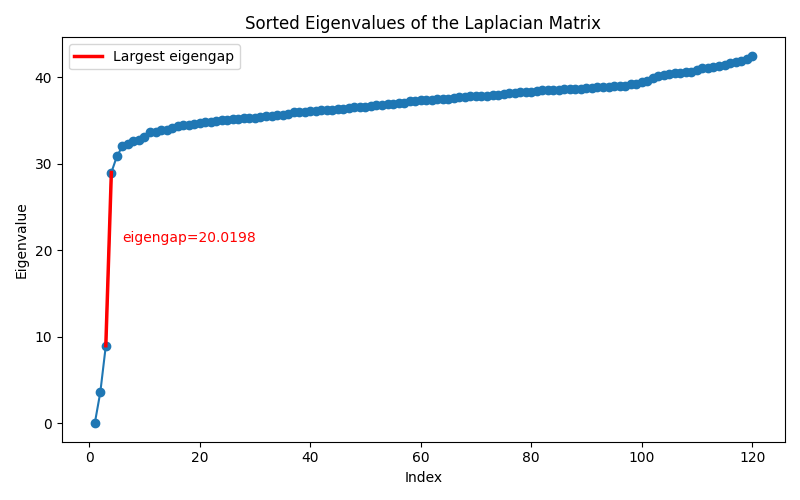

Source data for this figure (header and first rows):
index, eigenvalue
0, -8.166322571509857e-15
1, 3.58
2, 8.972
3, 28.99
4, 30.85
5, 32.03
6, 32.27
7, 32.62
8, 32.77
9, 33.11
10, 33.62
11, 33.66
12, 33.91
13, 33.92
14, 34.15
15, 34.34
16, 34.49
17, 34.5
18, 34.57
19, 34.77
20, 34.81
21, 34.84
22, 34.99
23, 35.04
24, 35.09
25, 35.15
26, 35.2
27, 35.27
28, 35.33
29, 35.34
30, 35.46
31, 35.54
32, 35.55
33, 35.68
34, 35.68
35, 35.72
36, 35.93
37, 35.95
38, 35.98
39, 36.06
40, 36.09
41, 36.21
42, 36.24
43, 36.25
44, 36.37
45, 36.37
46, 36.42
47, 36.56
48, 36.56
49, 36.61
50, 36.68
51, 36.75
52, 36.78
53, 36.88
54, 36.94
55, 36.98
56, 37.06
57, 37.24
58, 37.25
59, 37.4
... 60 more rows
